The GitHub repository kill136/visiondectect contains a labelled image folder "balanced_dataset" with 3 categories: ink accumulation, ink break, normal. Examples follow, each with its label.

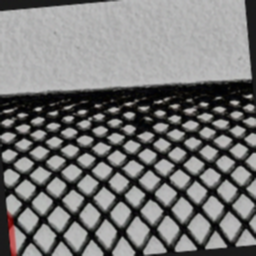
Label: ink accumulation

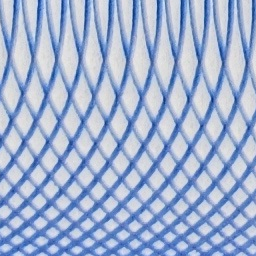
Label: normal

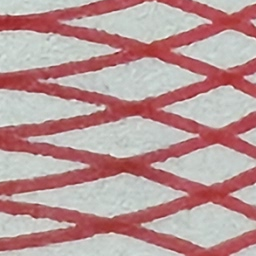
Label: normal

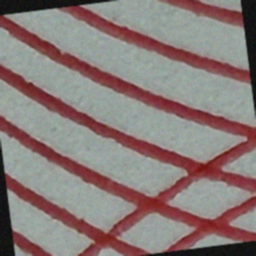
Label: ink break

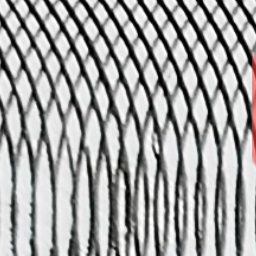
Label: normal

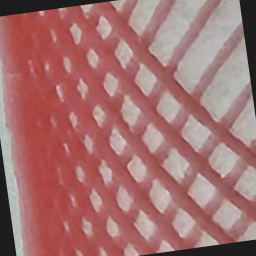
Label: ink break
